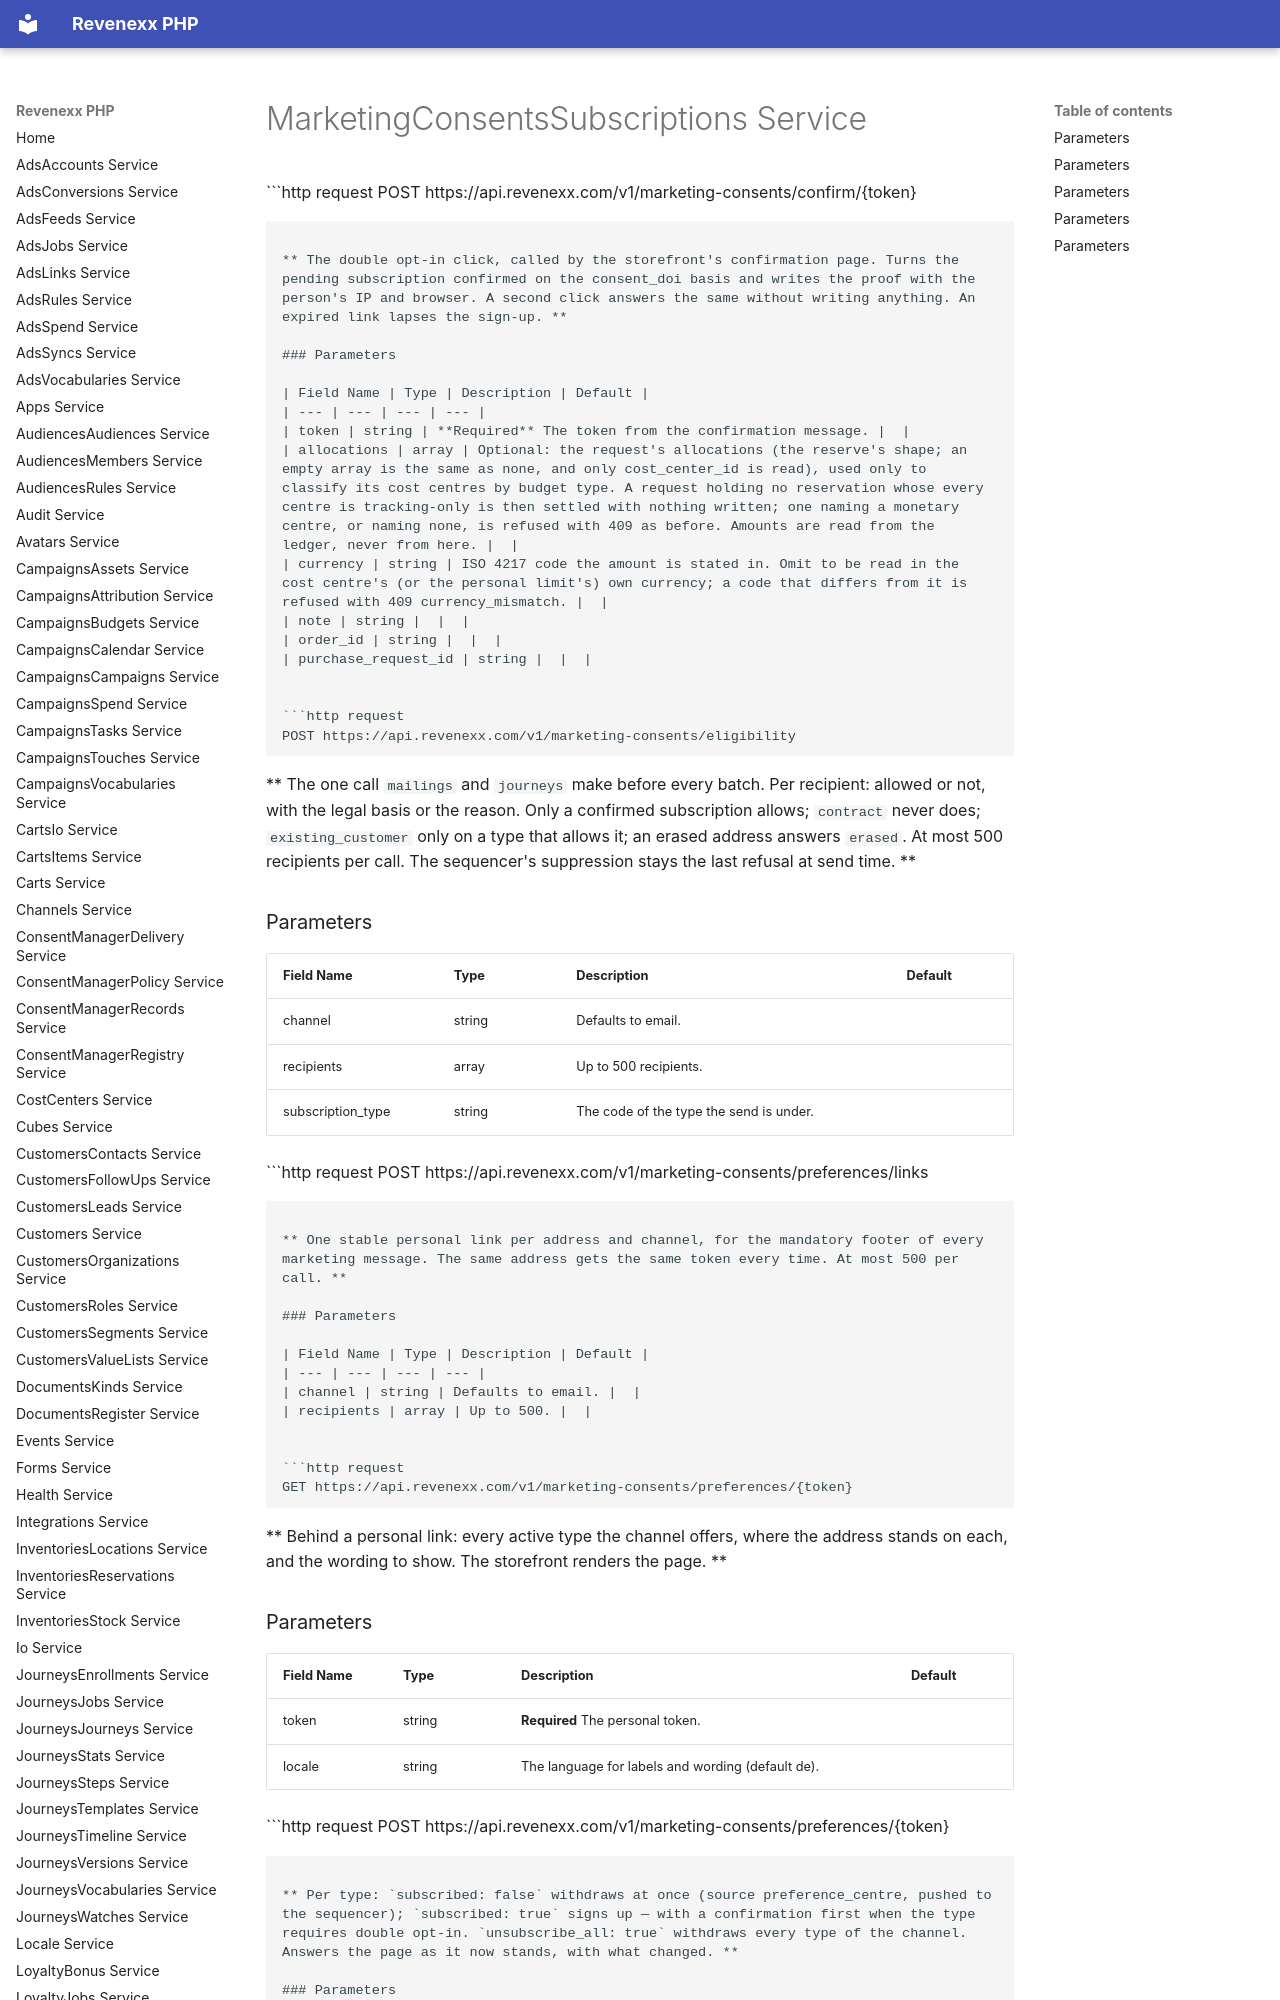

repository: revenexx-sdks/php · page: marketing-consents.subscriptions/index.html · generator: mkdocs

# MarketingConsentsSubscriptions Service


```http request
POST https://api.revenexx.com/v1/marketing-consents/confirm/{token}
```

** The double opt-in click, called by the storefront's confirmation page. Turns the pending subscription confirmed on the consent_doi basis and writes the proof with the person's IP and browser. A second click answers the same without writing anything. An expired link lapses the sign-up. **

### Parameters

| Field Name | Type | Description | Default |
| --- | --- | --- | --- |
| token | string | **Required** The token from the confirmation message. |  |
| allocations | array | Optional: the request's allocations (the reserve's shape; an empty array is the same as none, and only cost_center_id is read), used only to classify its cost centres by budget type. A request holding no reservation whose every centre is tracking-only is then settled with nothing written; one naming a monetary centre, or naming none, is refused with 409 as before. Amounts are read from the ledger, never from here. |  |
| currency | string | ISO 4217 code the amount is stated in. Omit to be read in the cost centre's (or the personal limit's) own currency; a code that differs from it is refused with 409 currency_mismatch. |  |
| note | string |  |  |
| order_id | string |  |  |
| purchase_request_id | string |  |  |


```http request
POST https://api.revenexx.com/v1/marketing-consents/eligibility
```

** The one call `mailings` and `journeys` make before every batch. Per recipient: allowed or not, with the legal basis or the reason. Only a confirmed subscription allows; `contract` never does; `existing_customer` only on a type that allows it; an erased address answers `erased`. At most 500 recipients per call. The sequencer's suppression stays the last refusal at send time. **

### Parameters

| Field Name | Type | Description | Default |
| --- | --- | --- | --- |
| channel | string | Defaults to email. |  |
| recipients | array | Up to 500 recipients. |  |
| subscription_type | string | The code of the type the send is under. |  |


```http request
POST https://api.revenexx.com/v1/marketing-consents/preferences/links
```

** One stable personal link per address and channel, for the mandatory footer of every marketing message. The same address gets the same token every time. At most 500 per call. **

### Parameters

| Field Name | Type | Description | Default |
| --- | --- | --- | --- |
| channel | string | Defaults to email. |  |
| recipients | array | Up to 500. |  |


```http request
GET https://api.revenexx.com/v1/marketing-consents/preferences/{token}
```

** Behind a personal link: every active type the channel offers, where the address stands on each, and the wording to show. The storefront renders the page. **

### Parameters

| Field Name | Type | Description | Default |
| --- | --- | --- | --- |
| token | string | **Required** The personal token. |  |
| locale | string | The language for labels and wording (default de). |  |


```http request
POST https://api.revenexx.com/v1/marketing-consents/preferences/{token}
```

** Per type: `subscribed: false` withdraws at once (source preference_centre, pushed to the sequencer); `subscribed: true` signs up — with a confirmation first when the type requires double opt-in. `unsubscribe_all: true` withdraws every type of the channel. Answers the page as it now stands, with what changed. **
